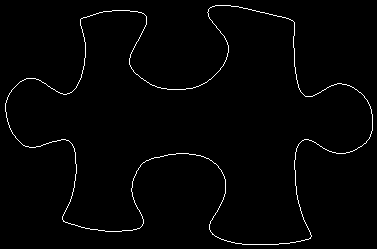

The data file committed next to this chart (first rows):
82, 18
83, 17
84, 17
85, 17
86, 17
87, 16
88, 16
89, 16
90, 15
91, 15
92, 15
93, 14
94, 14
95, 14
96, 13
97, 13
98, 13
99, 12
100, 12
101, 12
102, 12
103, 11
104, 11
105, 11
106, 11
107, 11
108, 11
109, 11
110, 11
111, 11
112, 10
113, 10
114, 10
115, 10
116, 10
117, 10
118, 10
119, 10
120, 10
121, 10
122, 10
123, 10
124, 10
125, 10
126, 10
127, 10
128, 10
129, 10
130, 11
131, 11
132, 11
133, 11
134, 11
135, 11
136, 11
137, 11
138, 12
139, 12
140, 12
141, 12
142, 13
... 1,331 more rows
